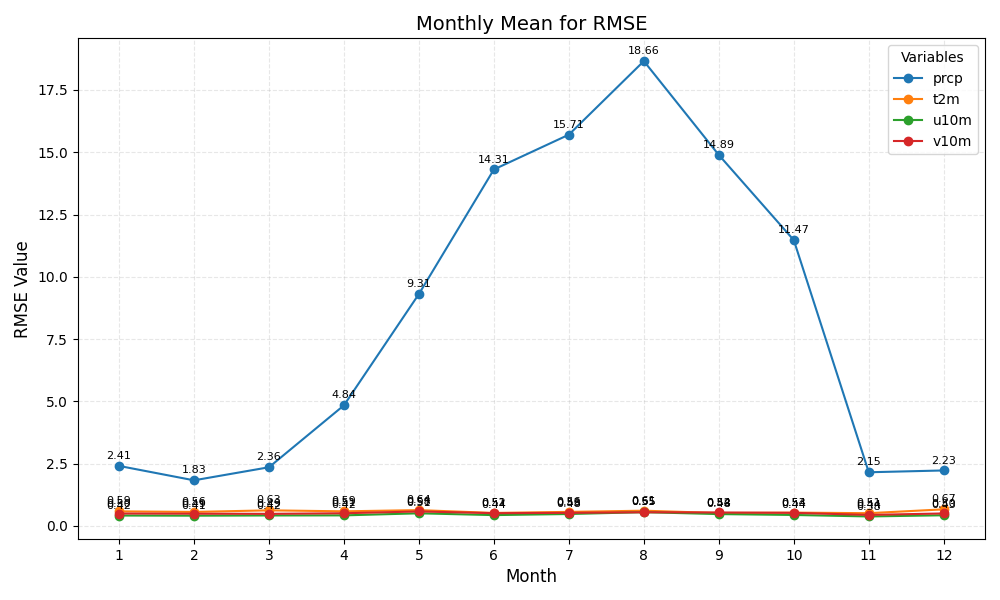

Values plotted in this chart, from the file beside it:
month	prcp	t2m	u10m	v10m
1	2.41	0.59	0.42	0.50
2	1.83	0.56	0.41	0.49
3	2.36	0.63	0.42	0.49
4	4.84	0.59	0.42	0.51
5	9.31	0.64	0.51	0.58
6	14.31	0.52	0.44	0.51
7	15.71	0.56	0.48	0.53
8	18.66	0.61	0.55	0.55
9	14.89	0.52	0.48	0.54
10	11.47	0.54	0.44	0.53
11	2.15	0.51	0.38	0.44
12	2.23	0.67	0.43	0.50
